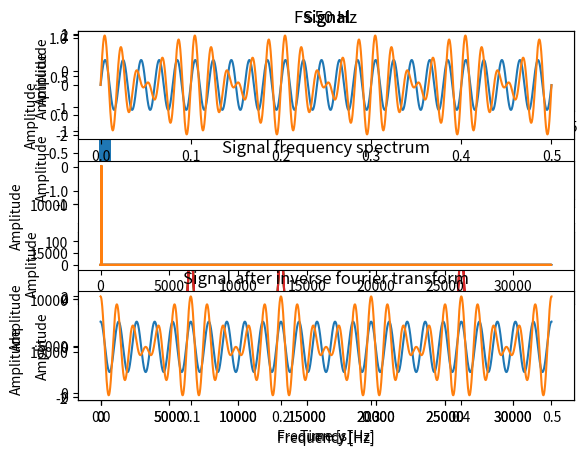

Generate this figure with matplotlib:
# Cyfrowe przetwarzanie sygnałów i obrazów
# [redacted]
# [redacted]

import matplotlib.pyplot as plt
import numpy as np


# Ćwiczenie 2. Celem ćwiczenia jest praktyczne wypróbowanie funkcji numpy.fft
# i numpy.ifft do wyznaczania prostej i odwrotnej transformaty Fouriera [1, 3].

# TODO: Improve positions of labels and titles on plots
# TODO: Consider changing window title (maybe not necessary with jupyter)
# TODO: any ideas for making this code shorter on cleaner? :)

def main():

    # common variables used in exercises 1-5

    sample_length = 65536
    fs = 65536  # sampling frequency
    signal_duration = sample_length/fs
    time_step = 1/fs

    # 1. Wygeneruj ciąg próbek odpowiadający fali sinusoidalnej o częstotliwości 50 Hz
    # i długości 65536.

    frequency = 50  # set the frequency to 50 Hz
    x_axis = np.arange(0, signal_duration, time_step)
    y_axis = np.sin(2 * np.pi * frequency * x_axis)

    plt.subplot(211)
    plt.plot(x_axis, y_axis)
    plt.title('Signal')
    plt.xlabel('Time [s]')
    plt.ylabel('Amplitude')

    # 2. Wyznacz dyskretną transformatę Fouriera tego sygnału i przedstaw jego widmo
    # amplitudowe na wykresie w zakresie częstotliwości [0, fs/2], gdzie fs oznacza
    # częstotliwość próbkowania.

    fft_freq = np.abs(np.fft.fftfreq(int(fs/2), time_step))
    fft_amplitude = np.abs(np.fft.fft(y_axis[0:fft_freq.size]))

    plt.subplot(212)
    plt.plot(fft_freq, fft_amplitude)
    plt.title('Signal frequency spectrum')
    plt.xlabel('Frequency [Hz]')
    plt.ylabel('Amplitude')
    plt.show()

    # 3. Wygeneruj ciąg próbek mieszaniny dwóch fal sinusoidalnych
    # (tzn. ich kombinacjiliniowej) o częstotliwościach 50 i 60 Hz.
    # Wykonaj zadanie z punktu 2 dla tego sygnału.

    frequency_1 = 50
    frequency_2 = 60

    time_samples = np.arange(0, signal_duration, time_step)
    sample_1 = np.sin(2 * np.pi * frequency_1 * time_samples)
    sample_2 = np.sin(2 * np.pi * frequency_2 * time_samples)
    samples_sum = sample_1 + sample_2

    plt.subplot(411)
    plt.plot(time_samples, sample_1)
    plt.title('Frequency {} Hz'.format(frequency_1))
    plt.xlabel('Time [s]')
    plt.ylabel('Amplitude')

    plt.subplot(412)
    plt.plot(time_samples, sample_2)
    plt.title('Frequency {} Hz'.format(frequency_2))
    plt.xlabel('Time [s]')
    plt.ylabel('Amplitude')

    plt.subplot(413)
    plt.plot(time_samples, samples_sum)
    plt.xlabel('Time [s]')
    plt.ylabel('Amplitude')

    fft_freq = np.abs(np.fft.fftfreq(int(fs/2), time_step))
    fft_amplitude = np.abs(np.fft.fft(samples_sum[0:fft_freq.size]))

    plt.subplot(414)
    plt.plot(fft_freq, fft_amplitude)
    plt.xlabel('Frequency [Hz]', labelpad=5)
    plt.ylabel('Amplitude')

    plt.show()

    # 4. Powtórz eksperymenty dla różnych czasów trwania sygnałów,
    # tzn. dla różnych częstotliwości próbkowania.

    def get_signal_duration(f_s):
        return sample_length/f_s

    def get_time_step(f_s):
        return 1/f_s

    def create_x_axis(f_s):
        return np.arange(0, get_signal_duration(f_s), get_time_step(f_s))

    def create_y_axis(freq, x):
        y = np.zeros(x.size)
        for f in freq:
            y += np.sin(2 * np.pi * f * x)
        return y

    fs = [50, 100, 500, 10000]
    signals_frequencies = [[50], [50, 100], [50, 100, 200]]

    for signals_freq in signals_frequencies:
        fft_freq = np.abs(np.fft.fftfreq(int(fs[0] / 2), get_time_step(fs[0])))
        time = create_x_axis(fs[0])
        fft_amplitude = np.abs(np.fft.fft(create_y_axis(signals_freq, time)[0:fft_freq.size]))

        plt.subplot(411)
        plt.plot(fft_freq, fft_amplitude)
        plt.title('Fs {} Hz'.format(fs[0]))
        plt.xlabel('Frequency [Hz]', labelpad=5)
        plt.ylabel('Amplitude')

        fft_freq = np.abs(np.fft.fftfreq(int(fs[1] / 2), get_time_step(fs[1])))
        time = create_x_axis(fs[1])
        fft_amplitude = np.abs(np.fft.fft(create_y_axis(signals_freq, time)[0:fft_freq.size]))

        plt.subplot(412)
        plt.plot(fft_freq, fft_amplitude)
        plt.title('Fs {} Hz'.format(fs[1]))
        plt.xlabel('Frequency [Hz]', labelpad=5)
        plt.ylabel('Amplitude')

        fft_freq = np.abs(np.fft.fftfreq(int(fs[2] / 2), get_time_step(fs[2])))
        time = create_x_axis(fs[2])
        fft_amplitude = np.abs(np.fft.fft(create_y_axis(signals_freq, time)[0:fft_freq.size]))

        plt.subplot(413)
        plt.plot(fft_freq, fft_amplitude)
        plt.title('Fs {} Hz'.format(fs[2]))
        plt.xlabel('Frequency [Hz]', labelpad=5)
        plt.ylabel('Amplitude')

        fft_freq = np.abs(np.fft.fftfreq(int(fs[3] / 2), get_time_step(fs[3])))
        time = create_x_axis(fs[3])
        fft_amplitude = np.abs(np.fft.fft(create_y_axis(signals_freq, time)[0:fft_freq.size]))

        plt.subplot(414)
        plt.plot(fft_freq, fft_amplitude)
        plt.title('Fs {} Hz'.format(fs[3]))
        plt.xlabel('Frequency [Hz]', labelpad=5)
        plt.ylabel('Amplitude')

        plt.show()

    # 5. Wyznacz odwrotne transformaty Fouriera ciągów wyznaczonych w zadaniu 2
    # i porównaj z ciągami oryginalnymi.
    fs = 65536

    # for signal in ex 1. - 50Hz

    fft_freq = np.abs(np.fft.fftfreq(int(fs/2), time_step))
    fft_amplitude = np.abs(np.fft.fft(y_axis[0:fft_freq.size]))

    plt.subplot(311)
    plt.plot(x_axis[0:fft_freq.size], y_axis[0:fft_freq.size])
    plt.title('Signal')
    plt.xlabel('Time [s]')
    plt.ylabel('Amplitude')

    plt.subplot(312)
    plt.plot(fft_freq, fft_amplitude)
    plt.title('Signal frequency spectrum')
    plt.xlabel('Frequency [Hz]')
    plt.ylabel('Amplitude')

    inv_samples_sum = np.fft.ifft(fft_amplitude)

    plt.subplot(313)
    plt.plot(x_axis[0:inv_samples_sum.size], inv_samples_sum)
    plt.title('Signal after inverse fourier transform')
    plt.xlabel('Time [s]')
    plt.ylabel('Amplitude')
    plt.show()

    # for signal in ex 2. - 50Hz + 60Hz

    fft_amplitude = np.abs(np.fft.fft(samples_sum[0:fft_freq.size]))

    plt.subplot(311)
    plt.plot(time_samples[0:fft_freq.size], samples_sum[0:fft_freq.size])
    plt.title('Signal')
    plt.xlabel('Time [s]')
    plt.ylabel('Amplitude')

    plt.subplot(312)
    plt.plot(fft_freq, fft_amplitude)
    plt.title('Signal frequency spectrum')
    plt.xlabel('Frequency [Hz]')
    plt.ylabel('Amplitude')

    inv_samples_sum = np.fft.ifft(fft_amplitude)

    plt.subplot(313)
    plt.plot(time_samples[0:inv_samples_sum.size], inv_samples_sum)
    plt.title('Signal after inverse fourier transform')
    plt.xlabel('Time [s]')
    plt.ylabel('Amplitude')
    plt.show()

if __name__ == "__main__":
    main()
